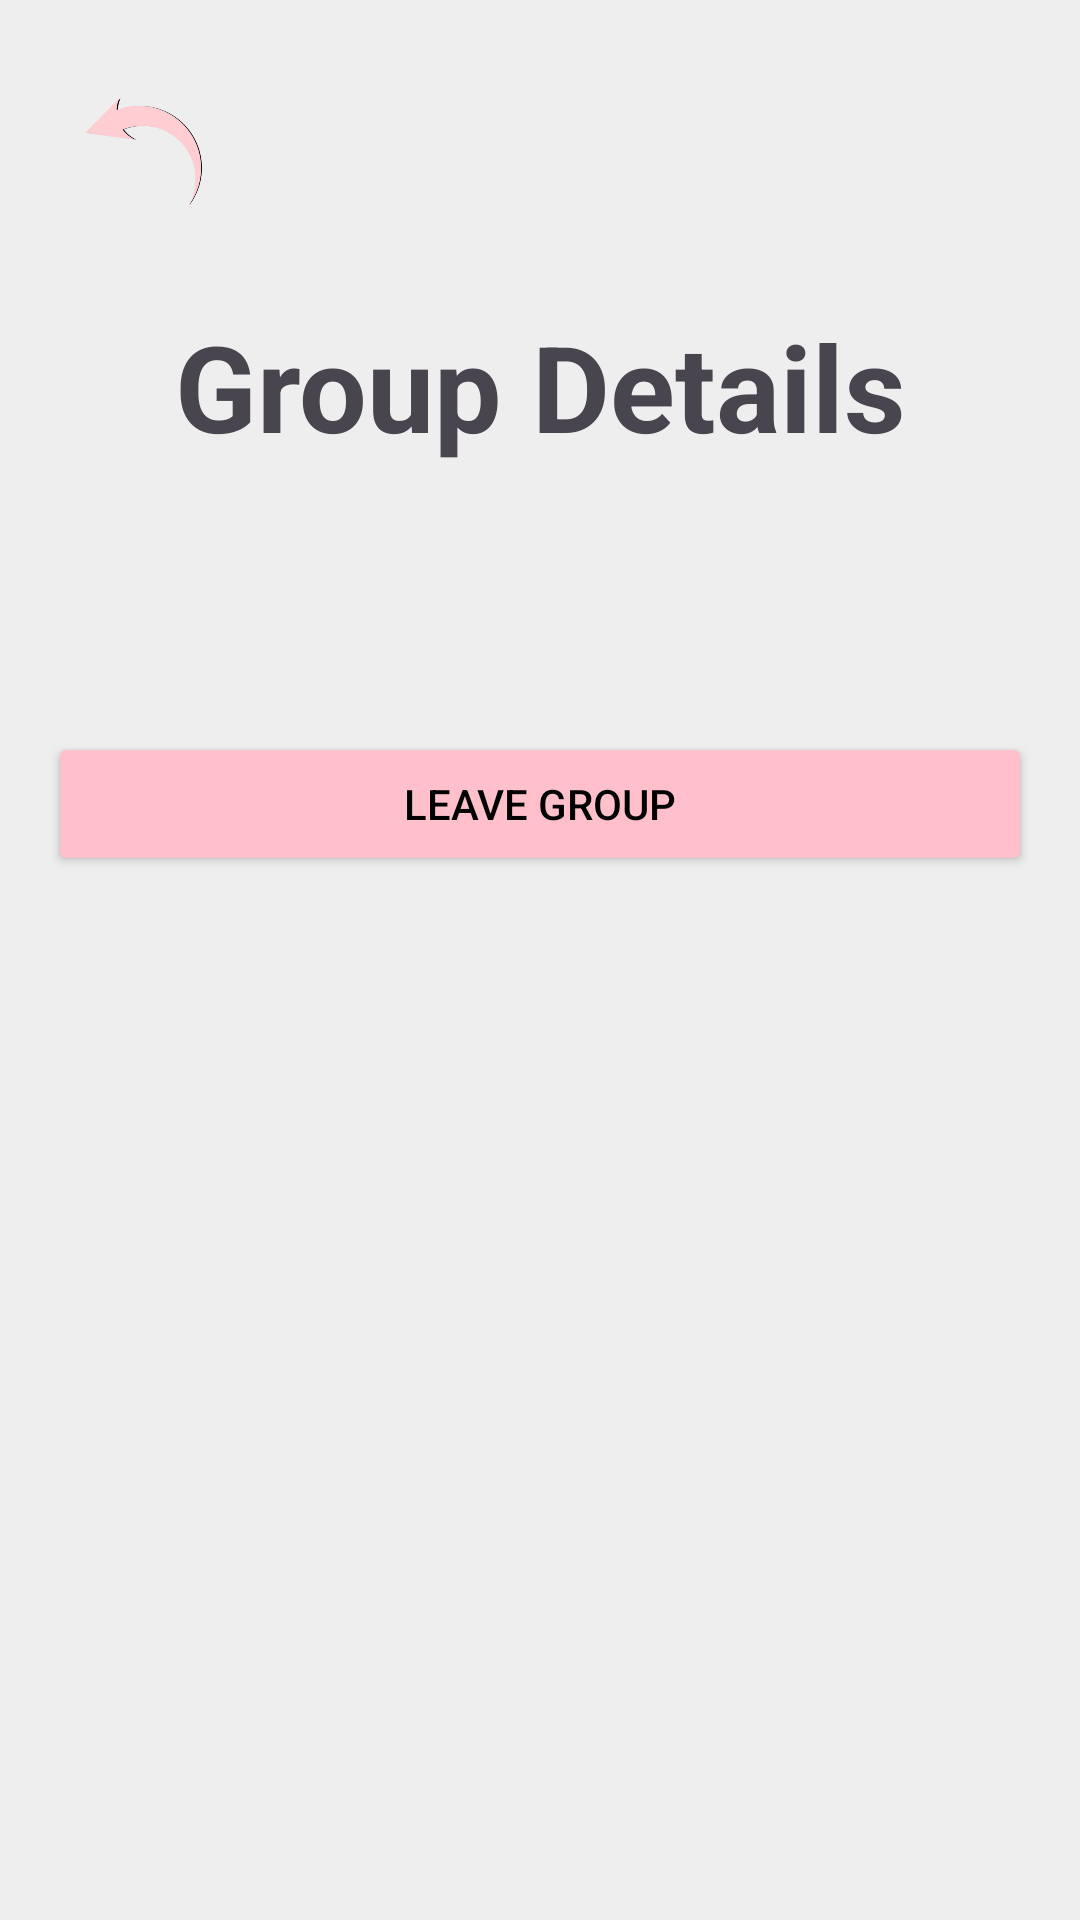

Layout XML and referenced resources for this Android screen:
<!-- AndroidManifest.xml: application theme Theme.Noam_final -->
<!-- res/layout/activity_group_detail.xml -->
<?xml version="1.0" encoding="utf-8"?>
<LinearLayout xmlns:android="http://schemas.android.com/apk/res/android"
    android:layout_width="match_parent"
    android:layout_height="match_parent"
    android:background="@color/background_gray"
    android:orientation="vertical"
    android:padding="16dp">

    <LinearLayout
        android:layout_width="match_parent"
        android:layout_height="wrap_content"
        android:orientation="horizontal"
        android:padding="8dp">

        <ImageButton
            android:id="@+id/btnBack"
            android:layout_width="50dp"
            android:layout_height="50dp"
            android:background="?attr/selectableItemBackgroundBorderless"
            android:contentDescription="Back Button"
            android:scaleType="fitCenter"
            android:src="@drawable/back_pic" />
    </LinearLayout>

    <LinearLayout
        android:layout_width="match_parent"
        android:layout_height="wrap_content"
        android:gravity="center"
        android:orientation="vertical">

        
        <TextView
            android:id="@+id/tvGroupTitle"
            android:layout_width="wrap_content"
            android:layout_height="wrap_content"
            android:layout_marginTop="20dp"
            android:text="Group Details"
            android:textAlignment="center"
            android:textSize="40dp"
            android:textStyle="bold" />

        <TextView
            android:id="@+id/tvGroupName"
            android:layout_width="wrap_content"
            android:layout_height="wrap_content"
            android:layout_marginTop="16dp"
            android:textSize="20dp"
            android:textStyle="bold" />

        <TextView
            android:id="@+id/tvGroupVisibility"
            android:layout_width="wrap_content"
            android:layout_height="wrap_content"
            android:layout_marginTop="8dp"
            android:textSize="16dp"
            android:textColor="@color/black" />

                


















        
        <Button
            android:id="@+id/btnLeaveGroup"
            android:layout_width="match_parent"
            android:layout_height="wrap_content"
            android:layout_marginTop="16dp"
            android:backgroundTint="@color/baby_pink"
            android:text="Leave Group"
            android:textColor="@color/black" />


    </LinearLayout>

</LinearLayout>
<!-- resources referenced by this layout -->
<resources>
  <color name="baby_pink">#FFC0CB</color>
  <color name="background_gray">#EEEEEE</color>
  <color name="black">#FF000000</color>
  <!-- drawable back_pic: png bitmap (drawable, 46653 bytes) -->
  <style name="Theme.Noam_final" parent="Base.Theme.Noam_final" />
  <style name="Base.Theme.Noam_final" parent="Theme.Material3.DayNight.NoActionBar">
          
          
      </style>
</resources>
